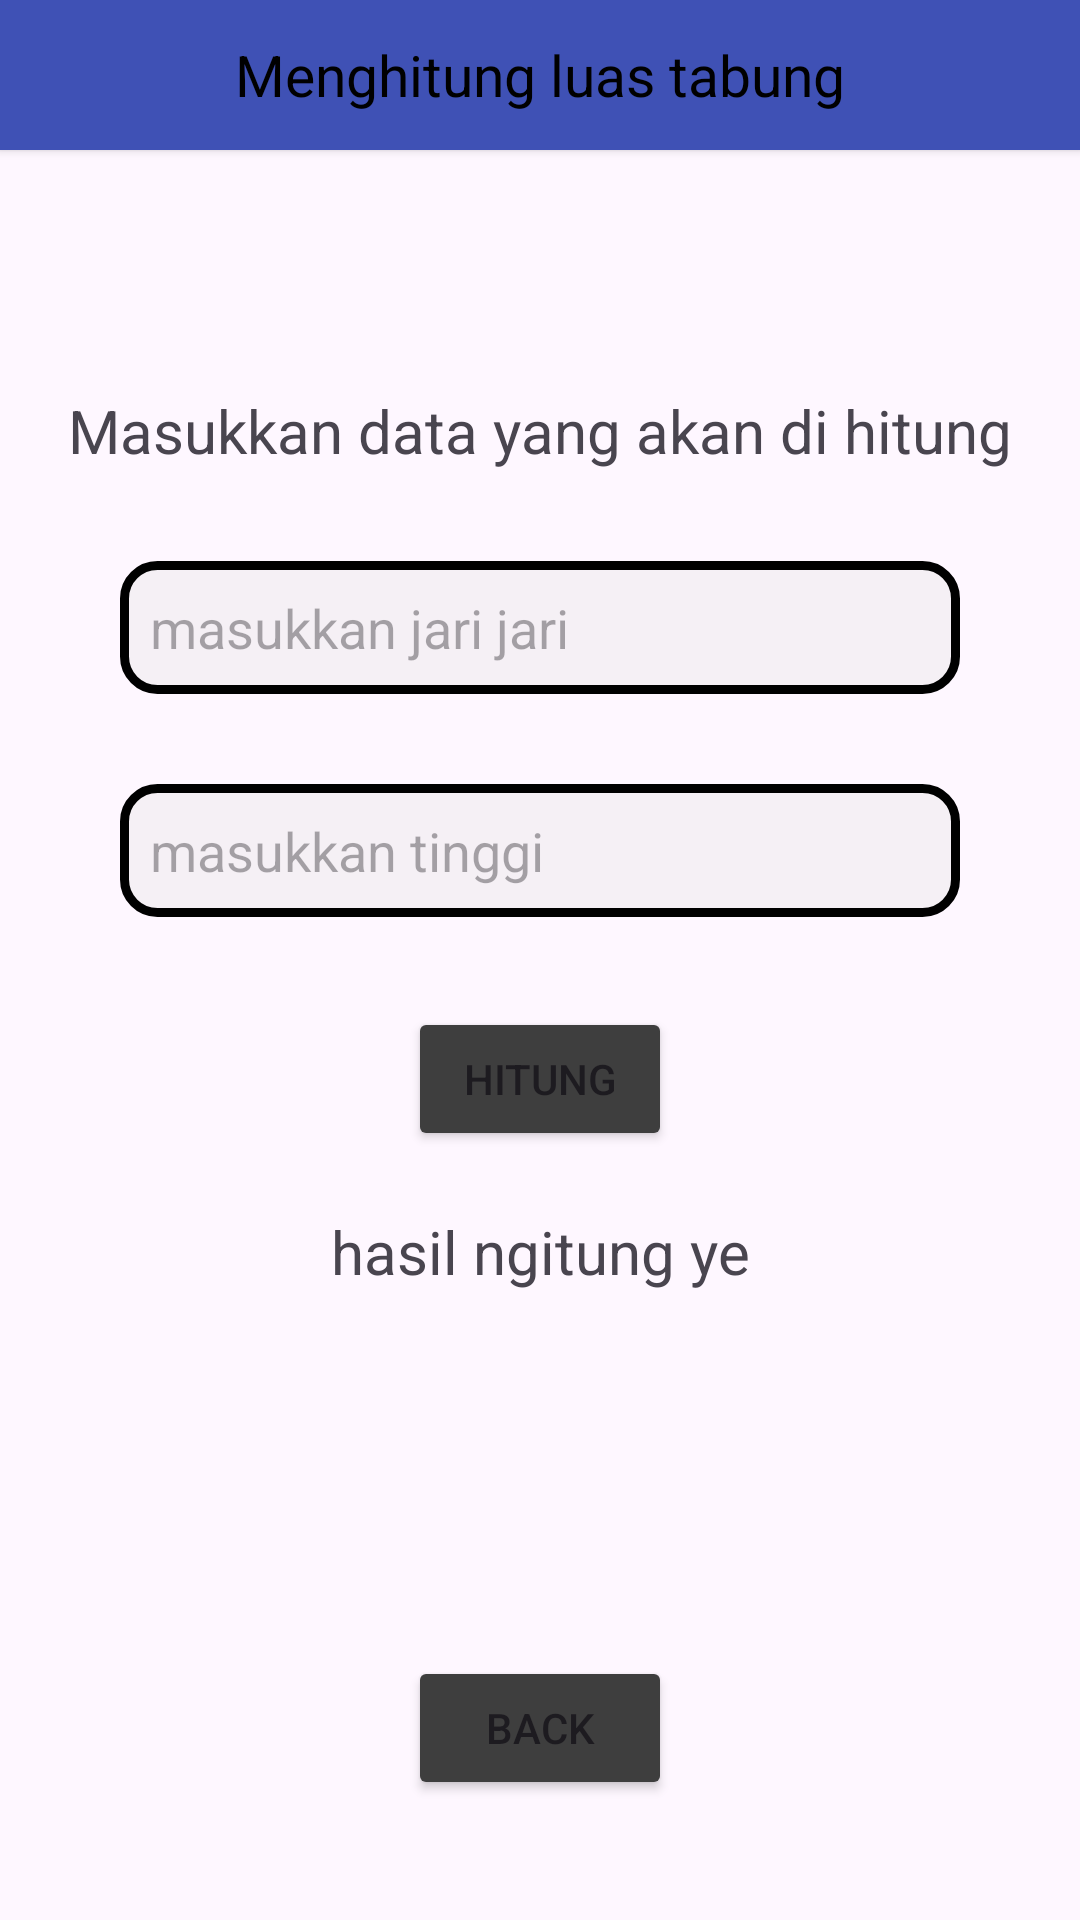

Android layout source for this screen:
<!-- AndroidManifest.xml: application theme Theme.LatihanBangunRuang -->
<!-- res/layout/activity_tabung.xml -->
<?xml version="1.0" encoding="utf-8"?>
<androidx.constraintlayout.widget.ConstraintLayout xmlns:android="http://schemas.android.com/apk/res/android"
    xmlns:app="http://schemas.android.com/apk/res-auto"
    xmlns:tools="http://schemas.android.com/tools"
    android:layout_width="match_parent"
    android:layout_height="match_parent"
    tools:context=".Activity3D.tabung">

    <LinearLayout
        android:layout_width="match_parent"
        android:id="@+id/warnaatas"
        android:layout_height="50dp"
        app:layout_constraintTop_toTopOf="parent"
        app:layout_constraintStart_toStartOf="parent"
        app:layout_constraintEnd_toEndOf="parent"
        android:background="#3F51B5"
        android:orientation="horizontal"
        android:translationZ="2dp"
        android:gravity="center">
        <TextView
            android:layout_height="wrap_content"
            android:layout_width="wrap_content"
            android:textColor="@color/black"
            android:textSize="19dp"
            android:layout_margin="10dp"
            android:text="Menghitung luas tabung"
            />
    </LinearLayout>

    <TextView
        android:layout_marginVertical="80dp"
        android:textSize="20dp"
        android:id="@+id/head"
        android:layout_width="wrap_content"
        android:layout_height="wrap_content"
        app:layout_constraintTop_toBottomOf="@id/warnaatas"
        app:layout_constraintStart_toStartOf="parent"
        app:layout_constraintEnd_toEndOf="parent"
        android:text="Masukkan data yang akan di hitung"
        />
    <EditText
        android:padding="10dp"
        android:background="@drawable/round1"
        android:inputType="number"
        android:id="@+id/jari"
        android:hint="masukkan jari jari"
        android:layout_width="match_parent"
        android:layout_height="wrap_content"
        android:layout_marginTop="30dp"
        app:layout_constraintTop_toBottomOf="@id/head"
        app:layout_constraintStart_toStartOf="parent"
        app:layout_constraintEnd_toEndOf="parent"
        android:layout_marginHorizontal="40dp"
        />
    <EditText
        android:padding="10dp"
        android:background="@drawable/round1"
        android:inputType="number"
        android:id="@+id/tinggi"
        android:hint="masukkan tinggi"
        android:layout_width="match_parent"
        android:layout_height="wrap_content"
        android:layout_marginTop="30dp"
        app:layout_constraintTop_toBottomOf="@id/jari"
        app:layout_constraintStart_toStartOf="parent"
        app:layout_constraintEnd_toEndOf="parent"
        android:layout_marginHorizontal="40dp"
        />
    <Button
        android:backgroundTint="#3E3E3E"
        android:id="@+id/calc"
        android:layout_width="wrap_content"
        android:text="Hitung"
        android:layout_height="wrap_content"
        app:layout_constraintTop_toBottomOf="@id/tinggi"
        app:layout_constraintStart_toStartOf="parent"
        app:layout_constraintEnd_toEndOf="parent"
        android:layout_marginTop="30dp"
        />
    <TextView
        android:id="@+id/hasil"
        android:layout_marginTop="20dp"
        android:textSize="20dp"
        android:textAlignment="center"
        android:layout_width="wrap_content"
        android:layout_height="wrap_content"
        app:layout_constraintTop_toBottomOf="@id/calc"
        android:text="hasil ngitung ye"
        app:layout_constraintStart_toStartOf="parent"
        app:layout_constraintEnd_toEndOf="parent"
        />
    <Button
        android:backgroundTint="#3E3E3E"
        android:id="@+id/back"
        android:layout_width="wrap_content"
        android:layout_height="wrap_content"
        android:text="back"
        app:layout_constraintEnd_toEndOf="parent"
        app:layout_constraintStart_toStartOf="parent"
        app:layout_constraintBottom_toBottomOf="parent"
        android:layout_marginBottom="40dp"
        />

</androidx.constraintlayout.widget.ConstraintLayout>
<!-- resources referenced by this layout -->
<resources>
  <!-- drawable round1 (drawable) -->
  <?xml version="1.0" encoding="utf-8"?>
  <shape
      xmlns:android="http://schemas.android.com/apk/res/android"
      android:shape="rectangle"   >
  
      <solid
          android:color="#48DCDCDC" >
      </solid>
  
      <stroke
          android:width="3dp"
          android:color="#000000" >
      </stroke>
  
      <padding
          android:left="5dp"
          android:top="5dp"
          android:right="5dp"
          android:bottom="5dp"    >
      </padding>
  
      <corners
          android:radius="11dp"   >
      </corners>
  
  </shape>
  <style name="Theme.LatihanBangunRuang" parent="Base.Theme.LatihanBangunRuang" />
  <style name="Base.Theme.LatihanBangunRuang" parent="Theme.Material3.DayNight.NoActionBar">
          
          
      </style>
  <!-- not gathered from this repository: default colours our renderer supplied (Android Studio template values) -->
  <color name="black">#FF000000</color>
</resources>
